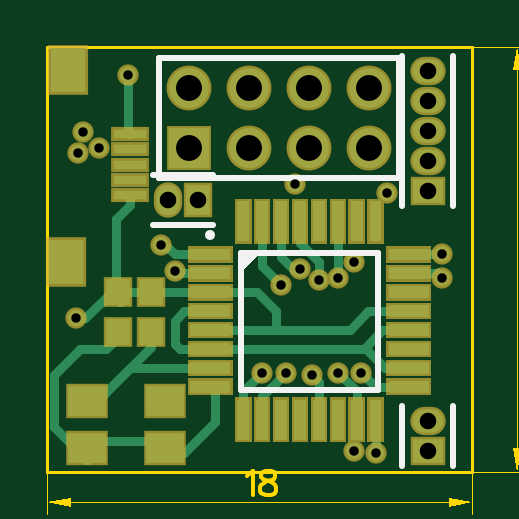
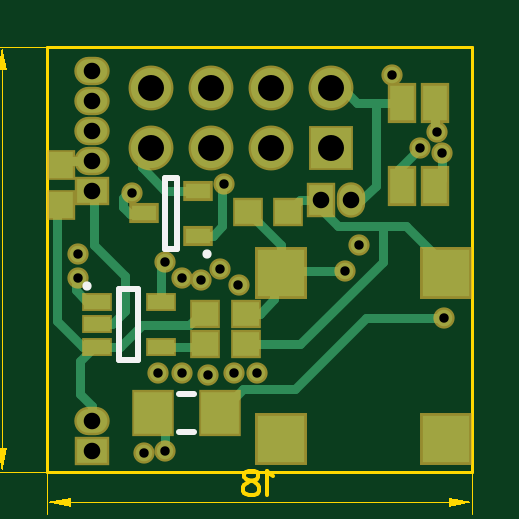
Circuit board: 13 layer files. Board 21.2 x 19.8 mm.
- outline: BoardOutline.gbr (216 bytes)
- bottom_copper: Bottom.gbr (3002 bytes)
- bottom_mask: BottomMask.gbr (1478 bytes)
- paste: BottomPaste.gbr (663 bytes)
- bottom_silk: BottomSilk.gbr (452 bytes)
- inner_copper: Inner1.gbr (1936 bytes)
- inner_copper: Inner2.gbr (1818 bytes)
- drill: Through.drl (795 bytes)
- top_copper: Top.gbr (4910 bytes)
- outline: TopDimension.gbr (1676 bytes)
- top_mask: TopMask.gbr (3403 bytes)
- paste: TopPaste.gbr (2600 bytes)
- top_silk: TopSilk.gbr (561 bytes)

=== outline: BoardOutline.gbr ===
G04 DipTrace 2.4.0.2*
%INBoardOutline.gbr*%
%MOMM*%
%ADD11C,0.14*%
%FSLAX53Y53*%
G04*
G71*
G90*
G75*
G01*
%LNBoardOutline*%
%LPD*%
X10000Y28000D2*
D11*
X28000D1*
Y10000D1*
X10000D1*
Y28000D1*
M02*

=== bottom_copper: Bottom.gbr ===
G04 DipTrace 2.4.0.2*
%INBottom.gbr*%
%MOMM*%
%ADD14C,0.4*%
%ADD16R,1.3X1.0*%
%ADD18O,1.3X1.0*%
%ADD19C,0.7*%
%ADD20R,1.0X1.1*%
%ADD24R,2.0X2.0*%
%ADD25R,1.1X1.0*%
%ADD26R,1.0X1.5*%
%ADD27R,1.0X1.3*%
%ADD28O,1.0X1.3*%
%ADD29R,1.6X1.8*%
%ADD30R,1.7X1.7*%
%ADD32C,1.7*%
%ADD34R,1.1X0.6*%
%ADD35R,1.05X0.65*%
%FSLAX53Y53*%
G04*
G71*
G90*
G75*
G01*
%LNBottom*%
%LPD*%
X11300Y23500D2*
D14*
Y22400D1*
X11600Y22100D1*
X12200Y23700D2*
X13100Y22800D1*
Y22200D1*
X13000Y22100D1*
X11600Y25600D2*
Y24500D1*
X11500Y24400D1*
X25900Y16250D2*
X25250D1*
X24700Y16800D1*
Y18300D1*
X26000Y19600D1*
Y22000D1*
X26100Y21900D1*
X11100Y18400D2*
Y18700D1*
X12800Y20400D1*
X13800D1*
X15700D1*
X16800Y21500D1*
X16400D1*
X17300D1*
X17800Y21000D1*
X19600Y15400D2*
X17300D1*
X13800Y18900D1*
Y20400D1*
X11200Y16500D2*
X14500D1*
X17500Y13500D1*
X19700D1*
X20700Y12500D1*
X21600Y21900D2*
X23000D1*
X24000Y22900D1*
Y23320D1*
X23620Y23700D1*
X23000Y10900D2*
Y12000D1*
X23500Y12500D1*
X15400Y18500D2*
X18000D1*
X18100Y18400D1*
X19600Y16700D2*
X19000D1*
X18400Y17300D1*
Y18100D1*
X18100Y18400D1*
Y19600D1*
X19500Y21000D1*
X23200Y17200D2*
Y18700D1*
X23000Y18900D1*
X21600Y20000D2*
X21000D1*
X20600Y20400D1*
Y22100D1*
X20500Y22200D1*
X13000Y25600D2*
X14100D1*
X14900D1*
X15540Y26240D1*
X16000D1*
X15130Y21500D2*
X14700D1*
X14100Y22100D1*
Y25600D1*
X25900Y15300D2*
X24900D1*
X24000Y16200D1*
X22000D1*
X21500Y16700D1*
X21300D1*
X26100Y12170D2*
Y12800D1*
X26600Y13300D1*
Y14700D1*
X26000Y15300D1*
X25900D1*
X27400Y21300D2*
X27500D1*
X27600Y21200D1*
Y16400D1*
X26500Y15300D1*
X25900D1*
X26100Y23170D2*
X27230D1*
X27400Y23000D1*
X23900Y20950D2*
Y20900D1*
X24500D1*
X24800Y21200D1*
Y21600D1*
X24600Y21800D1*
X24400D1*
X23200Y15300D2*
X21300D1*
Y15400D1*
X25900Y17200D2*
X26300D1*
X26800Y17700D1*
Y18200D1*
X26700D1*
D16*
X26100Y21900D3*
D18*
Y23170D3*
Y24440D3*
Y25710D3*
Y26980D3*
D19*
X26700Y19200D3*
X19100Y14200D3*
X20100D3*
X21200Y14100D3*
X22300Y14200D3*
X23300D3*
X19900Y17900D3*
X23900Y10800D3*
X15400Y18500D3*
D24*
X18100Y11400D3*
Y18400D3*
X11100D3*
Y11400D3*
D25*
X21300Y15400D3*
X19600D3*
D19*
X13400Y26800D3*
D26*
X13000Y25600D3*
Y22100D3*
X11600Y25600D3*
Y22100D3*
D27*
X16400Y21500D3*
D28*
X15130D3*
D16*
X26100Y10900D3*
D18*
Y12170D3*
D29*
X20700Y12500D3*
X23500D3*
D19*
X11200Y16500D3*
D30*
X16000Y23700D3*
D32*
Y26240D3*
X18540Y23700D3*
Y26240D3*
X21080Y23700D3*
Y26240D3*
X23620Y23700D3*
Y26240D3*
D19*
X20700Y18600D3*
X21500Y18100D3*
X22300Y18200D3*
X23000Y18900D3*
D34*
X25900Y17200D3*
Y16250D3*
Y15300D3*
X23200D3*
Y17200D3*
D19*
X11500Y24400D3*
X11300Y23500D3*
X12200Y23700D3*
D35*
X21600Y20000D3*
Y21900D3*
X23900Y20950D3*
D25*
X21300Y16700D3*
X19600D3*
X19500Y21000D3*
X17800D3*
D19*
X26700Y18200D3*
X24400Y21800D3*
X20500Y22200D3*
X14800Y19600D3*
X23000Y10900D3*
D20*
X27400Y23000D3*
Y21300D3*
M02*

=== bottom_mask: BottomMask.gbr ===
G04 DipTrace 2.4.0.2*
%INBottomMask.gbr*%
%MOMM*%
%ADD38R,1.25X0.85*%
%ADD40R,1.3X0.8*%
%ADD42C,1.9*%
%ADD46R,1.9X1.9*%
%ADD48R,1.8X2.0*%
%ADD50O,1.2X1.5*%
%ADD52R,1.2X1.5*%
%ADD54R,1.2X1.7*%
%ADD56R,1.3X1.2*%
%ADD58R,2.2X2.2*%
%ADD66R,1.2X1.3*%
%ADD68C,0.9*%
%ADD70O,1.5X1.2*%
%ADD74R,1.5X1.2*%
%FSLAX53Y53*%
G04*
G71*
G90*
G75*
G01*
%LNBotMask*%
%LPD*%
D74*
X26100Y21900D3*
D70*
Y23170D3*
Y24440D3*
Y25710D3*
Y26980D3*
D68*
X26700Y19200D3*
X19100Y14200D3*
X20100D3*
X21200Y14100D3*
X22300Y14200D3*
X23300D3*
X19900Y17900D3*
X23900Y10800D3*
X15400Y18500D3*
D58*
X18100Y11400D3*
Y18400D3*
X11100D3*
Y11400D3*
D56*
X21300Y15400D3*
X19600D3*
D68*
X13400Y26800D3*
D54*
X13000Y25600D3*
Y22100D3*
X11600Y25600D3*
Y22100D3*
D52*
X16400Y21500D3*
D50*
X15130D3*
D74*
X26100Y10900D3*
D70*
Y12170D3*
D48*
X20700Y12500D3*
X23500D3*
D68*
X11200Y16500D3*
D46*
X16000Y23700D3*
D42*
Y26240D3*
X18540Y23700D3*
Y26240D3*
X21080Y23700D3*
Y26240D3*
X23620Y23700D3*
Y26240D3*
D68*
X20700Y18600D3*
X21500Y18100D3*
X22300Y18200D3*
X23000Y18900D3*
D40*
X25900Y17200D3*
Y16250D3*
Y15300D3*
X23200D3*
Y17200D3*
D68*
X11500Y24400D3*
X11300Y23500D3*
X12200Y23700D3*
D38*
X21600Y20000D3*
Y21900D3*
X23900Y20950D3*
D56*
X21300Y16700D3*
X19600D3*
X19500Y21000D3*
X17800D3*
D68*
X26700Y18200D3*
X24400Y21800D3*
X20500Y22200D3*
X14800Y19600D3*
X23000Y10900D3*
D66*
X27400Y23000D3*
Y21300D3*
M02*

=== paste: BottomPaste.gbr ===
G04 DipTrace 2.4.0.2*
%INBottomPaste.gbr*%
%MOMM*%
%ADD39R,0.85X0.45*%
%ADD41R,0.9X0.4*%
%ADD49R,1.4X1.6*%
%ADD55R,0.8X1.3*%
%ADD57R,0.9X0.8*%
%ADD59R,1.8X1.8*%
%ADD67R,0.8X0.9*%
%FSLAX53Y53*%
G04*
G71*
G90*
G75*
G01*
%LNBotPaste*%
%LPD*%
D59*
X18100Y11400D3*
Y18400D3*
X11100D3*
Y11400D3*
D57*
X21300Y15400D3*
X19600D3*
D55*
X13000Y25600D3*
Y22100D3*
X11600Y25600D3*
Y22100D3*
D49*
X20700Y12500D3*
X23500D3*
D41*
X25900Y17200D3*
Y16250D3*
Y15300D3*
X23200D3*
Y17200D3*
D39*
X21600Y20000D3*
Y21900D3*
X23900Y20950D3*
D57*
X21300Y16700D3*
X19600D3*
X19500Y21000D3*
X17800D3*
D67*
X27400Y23000D3*
Y21300D3*
M02*

=== bottom_silk: BottomSilk.gbr ===
G04 DipTrace 2.4.0.2*
%INBottomSilk.gbr*%
%MOMM*%
%ADD10C,0.25*%
%ADD33O,0.391X0.391*%
%FSLAX53Y53*%
G04*
G71*
G90*
G75*
G01*
%LNBotSilk*%
%LPD*%
X21801Y13299D2*
D10*
X22399D1*
X21801Y11701D2*
X22399D1*
D33*
X26322Y17884D3*
X24949Y17750D2*
D10*
Y14750D1*
X24149Y17750D2*
Y14750D1*
X24949D2*
X24149D1*
X24949Y17750D2*
X24149D1*
D33*
X21226Y19216D3*
X22500Y19450D2*
D10*
Y22450D1*
X23000D1*
Y19450D1*
X22500D1*
M02*

=== inner_copper: Inner1.gbr ===
G04 DipTrace 2.4.0.2*
%INInner1.gbr*%
%MOMM*%
%ADD14C,0.4*%
%ADD17C,1.0*%
%ADD19C,0.7*%
%ADD31C,1.7*%
%FSLAX53Y53*%
G04*
G71*
G90*
G75*
G01*
%LNInner1_Plane*%
%LPD*%
X11300Y23500D2*
D14*
Y17900D1*
X13700Y15500D1*
X17800D1*
X19100Y14200D1*
X12200Y23700D2*
Y18300D1*
X14100Y16400D1*
X17900D1*
X20100Y14200D1*
X21200Y14100D2*
X21100D1*
X17900Y17300D1*
X15100D1*
X13200Y19200D1*
Y24400D1*
X12700Y24900D1*
X12100D1*
X11500Y24300D1*
Y24400D1*
X23900Y10800D2*
Y12400D1*
X25200Y13700D1*
X25300D1*
X25800Y14200D1*
Y19900D1*
X26900Y21000D1*
Y23640D1*
X26100Y24440D1*
X23620Y26240D2*
Y26320D1*
X22400Y25100D1*
Y22100D1*
X19900Y19600D1*
Y17900D1*
X16000Y26240D2*
X15040D1*
X14500Y25700D1*
Y22130D1*
X15130Y21500D1*
X16000Y23700D2*
X16200D1*
X18500Y21400D1*
Y18000D1*
X19400Y17100D1*
X20400D1*
X20700Y17400D1*
Y18600D1*
X26100Y23170D2*
X25970D1*
X25200Y22400D1*
Y17800D1*
X24500Y17100D1*
X22400D1*
X21450Y18050D1*
X21500Y18100D1*
X21080Y26240D2*
X21140D1*
X22400Y27500D1*
X24400D1*
X25100Y26800D1*
Y23400D1*
X22300Y20600D1*
Y18200D1*
X18540Y26240D2*
Y26260D1*
X17200Y27600D1*
X12100D1*
X10500Y26000D1*
Y11300D1*
X11600Y10200D1*
X26500D1*
X27500Y11200D1*
Y18600D1*
X27000Y19100D1*
X26600D1*
X26700Y19200D1*
D17*
X26100Y21900D3*
Y23170D3*
Y24440D3*
Y25710D3*
Y26980D3*
D19*
X26700Y19200D3*
X19100Y14200D3*
X20100D3*
X21200Y14100D3*
X22300Y14200D3*
X23300D3*
X19900Y17900D3*
X23900Y10800D3*
X15400Y18500D3*
X13400Y26800D3*
D17*
X16400Y21500D3*
X15130D3*
X26100Y10900D3*
Y12170D3*
D19*
X11200Y16500D3*
D31*
X16000Y23700D3*
Y26240D3*
X18540Y23700D3*
Y26240D3*
X21080Y23700D3*
Y26240D3*
X23620Y23700D3*
Y26240D3*
D19*
X20700Y18600D3*
X21500Y18100D3*
X22300Y18200D3*
X23000Y18900D3*
X11500Y24400D3*
X11300Y23500D3*
X12200Y23700D3*
X26700Y18200D3*
X24400Y21800D3*
X20500Y22200D3*
X14800Y19600D3*
X23000Y10900D3*
M02*

=== inner_copper: Inner2.gbr ===
G04 DipTrace 2.4.0.2*
%INInner2.gbr*%
%MOMM*%
%ADD14C,0.4*%
%ADD17C,1.0*%
%ADD19C,0.7*%
%ADD31C,1.7*%
%FSLAX53Y53*%
G04*
G71*
G90*
G75*
G01*
%LNInner2_Plane*%
%LPD*%
X22300Y14200D2*
D14*
X22400D1*
Y14700D1*
X22800Y15100D1*
X22900D1*
X25200Y17400D1*
Y24810D1*
X26100Y25710D1*
X23300Y14200D2*
Y14600D1*
X25900Y17200D1*
Y21700D1*
X26100Y21900D1*
X16400Y21500D2*
Y21400D1*
X15500Y20500D1*
X13000D1*
X12400Y19900D1*
Y17700D1*
X11200Y16500D1*
X23620Y23700D2*
X23200D1*
X24900Y25400D1*
Y27200D1*
X24400Y27700D1*
X12200D1*
X10500Y26000D1*
Y17200D1*
X11200Y16500D1*
X23000Y10900D2*
X11400D1*
X10800Y11500D1*
Y16100D1*
X11200Y16500D1*
X26100Y26980D2*
X24900Y27200D1*
X23000Y18900D2*
X22600D1*
X19700Y21800D1*
X17900D1*
X17300Y22400D1*
X15200D1*
X14600Y23000D1*
Y25600D1*
X13400Y26800D1*
X20500Y22200D2*
X22300D1*
X23700Y20800D1*
Y18000D1*
X22000Y16300D1*
X19400D1*
X16900Y18800D1*
Y18900D1*
X16100Y19700D1*
X14900D1*
X14800Y19600D1*
X24400Y21800D2*
Y17600D1*
X22500Y15700D1*
X12600D1*
X11600Y14700D1*
Y12500D1*
X12300Y11800D1*
X24300D1*
X25100Y11000D1*
X25600D1*
Y10800D1*
X26200D1*
X26100Y10900D1*
D17*
Y21900D3*
Y23170D3*
Y24440D3*
Y25710D3*
Y26980D3*
D19*
X26700Y19200D3*
X19100Y14200D3*
X20100D3*
X21200Y14100D3*
X22300Y14200D3*
X23300D3*
X19900Y17900D3*
X23900Y10800D3*
X15400Y18500D3*
X13400Y26800D3*
D17*
X16400Y21500D3*
X15130D3*
X26100Y10900D3*
Y12170D3*
D19*
X11200Y16500D3*
D31*
X16000Y23700D3*
Y26240D3*
X18540Y23700D3*
Y26240D3*
X21080Y23700D3*
Y26240D3*
X23620Y23700D3*
Y26240D3*
D19*
X20700Y18600D3*
X21500Y18100D3*
X22300Y18200D3*
X23000Y18900D3*
X11500Y24400D3*
X11300Y23500D3*
X12200Y23700D3*
X26700Y18200D3*
X24400Y21800D3*
X20500Y22200D3*
X14800Y19600D3*
X23000Y10900D3*
M02*

=== drill: Through.drl (795 bytes, source withheld) ===
=== top_copper: Top.gbr ===
G04 DipTrace 2.4.0.2*
%INTop.gbr*%
%MOMM*%
%ADD14C,0.4*%
%ADD16R,1.3X1.0*%
%ADD18O,1.3X1.0*%
%ADD19C,0.7*%
%ADD20R,1.0X1.1*%
%ADD21R,1.4X0.4*%
%ADD22R,1.5X1.9*%
%ADD23R,1.6X1.3*%
%ADD27R,1.0X1.3*%
%ADD28O,1.0X1.3*%
%ADD30R,1.7X1.7*%
%ADD32C,1.7*%
%FSLAX53Y53*%
G04*
G71*
G90*
G75*
G01*
%LNTop*%
%LPD*%
X18300Y12200D2*
D14*
Y13400D1*
X19100Y14200D1*
Y12200D2*
Y13200D1*
X20100Y14200D1*
X21500Y12200D2*
Y13800D1*
X21200Y14100D1*
X23100Y12200D2*
Y13400D1*
X22300Y14200D1*
X23900Y12200D2*
Y10800D1*
X25300Y13600D2*
X23900D1*
X23300Y14200D1*
X19100Y20600D2*
Y18700D1*
X19900Y17900D1*
X25300Y14400D2*
X24300D1*
X23500Y15200D1*
X16900D1*
X25300Y16000D2*
X24193D1*
X23446Y15254D1*
X23500Y15200D1*
X16900Y16800D2*
X15800D1*
X15400Y16400D1*
Y15400D1*
X15600Y15200D1*
X16900D1*
Y16000D2*
X19700D1*
X22800D1*
X23600Y16800D1*
X25300D1*
X16900Y17600D2*
X18900D1*
X19700Y16800D1*
Y16000D1*
X16900Y17600D2*
X15900D1*
X14400D1*
X13000D2*
X14400D1*
X13500Y21700D2*
Y21300D1*
X12900Y20700D1*
Y17800D1*
X13100D1*
Y17200D1*
X12700Y17600D1*
X13000D1*
X11200Y16500D2*
X11600D1*
X12900Y17800D1*
X16900Y18400D2*
X15500D1*
X15400Y18500D1*
X16900Y14400D2*
X13500D1*
X12100Y13000D1*
X11700D1*
X12100D2*
X14400Y15300D1*
Y15900D1*
X15000Y11000D2*
X14800Y10800D1*
X15800D1*
X17100Y12100D1*
Y13600D1*
X16900D1*
X15000Y11000D2*
Y11300D1*
X11700D1*
Y11000D1*
Y10500D1*
X10300Y11900D1*
Y14100D1*
X11400Y15200D1*
X12500D1*
X13000Y15700D1*
Y15900D1*
X13500Y24300D2*
X13400D1*
Y26800D1*
X14800Y19600D2*
X15000D1*
X15400Y19200D1*
X16900D1*
X20700Y18600D2*
X20400D1*
X19900Y19100D1*
Y20600D1*
X20700D2*
Y19700D1*
X21500Y18900D1*
Y18100D1*
X22300Y20600D2*
Y18200D1*
X25300Y19200D2*
X26700D1*
X25300Y18400D2*
X26500D1*
X26700Y18200D1*
G36*
X16050Y18950D2*
Y19450D1*
X17750D1*
Y18950D1*
X16050D1*
G37*
G36*
Y18150D2*
Y18650D1*
X17750D1*
Y18150D1*
X16050D1*
G37*
G36*
Y17350D2*
Y17850D1*
X17750D1*
Y17350D1*
X16050D1*
G37*
G36*
Y16550D2*
Y17050D1*
X17750D1*
Y16550D1*
X16050D1*
G37*
G36*
Y15750D2*
Y16250D1*
X17750D1*
Y15750D1*
X16050D1*
G37*
G36*
Y14950D2*
Y15450D1*
X17750D1*
Y14950D1*
X16050D1*
G37*
G36*
Y14150D2*
Y14650D1*
X17750D1*
Y14150D1*
X16050D1*
G37*
G36*
Y13350D2*
Y13850D1*
X17750D1*
Y13350D1*
X16050D1*
G37*
G36*
X18050Y13050D2*
X18550D1*
Y11350D1*
X18050D1*
Y13050D1*
G37*
G36*
X18850D2*
X19350D1*
Y11350D1*
X18850D1*
Y13050D1*
G37*
G36*
X19650D2*
X20150D1*
Y11350D1*
X19650D1*
Y13050D1*
G37*
G36*
X20450D2*
X20950D1*
Y11350D1*
X20450D1*
Y13050D1*
G37*
G36*
X21250D2*
X21750D1*
Y11350D1*
X21250D1*
Y13050D1*
G37*
G36*
X22050D2*
X22550D1*
Y11350D1*
X22050D1*
Y13050D1*
G37*
G36*
X22850D2*
X23350D1*
Y11350D1*
X22850D1*
Y13050D1*
G37*
G36*
X23650D2*
X24150D1*
Y11350D1*
X23650D1*
Y13050D1*
G37*
G36*
X24450Y13350D2*
Y13850D1*
X26150D1*
Y13350D1*
X24450D1*
G37*
G36*
Y14150D2*
Y14650D1*
X26150D1*
Y14150D1*
X24450D1*
G37*
G36*
Y14950D2*
Y15450D1*
X26150D1*
Y14950D1*
X24450D1*
G37*
G36*
Y15750D2*
Y16250D1*
X26150D1*
Y15750D1*
X24450D1*
G37*
G36*
Y16550D2*
Y17050D1*
X26150D1*
Y16550D1*
X24450D1*
G37*
G36*
Y17350D2*
Y17850D1*
X26150D1*
Y17350D1*
X24450D1*
G37*
G36*
Y18150D2*
Y18650D1*
X26150D1*
Y18150D1*
X24450D1*
G37*
G36*
Y18950D2*
Y19450D1*
X26150D1*
Y18950D1*
X24450D1*
G37*
G36*
X23650Y21450D2*
X24150D1*
Y19750D1*
X23650D1*
Y21450D1*
G37*
G36*
X22850D2*
X23350D1*
Y19750D1*
X22850D1*
Y21450D1*
G37*
G36*
X22050D2*
X22550D1*
Y19750D1*
X22050D1*
Y21450D1*
G37*
G36*
X21250D2*
X21750D1*
Y19750D1*
X21250D1*
Y21450D1*
G37*
G36*
X20450D2*
X20950D1*
Y19750D1*
X20450D1*
Y21450D1*
G37*
G36*
X19650D2*
X20150D1*
Y19750D1*
X19650D1*
Y21450D1*
G37*
G36*
X18850D2*
X19350D1*
Y19750D1*
X18850D1*
Y21450D1*
G37*
G36*
X18050D2*
X18550D1*
Y19750D1*
X18050D1*
Y21450D1*
G37*
D16*
X26100Y21900D3*
D18*
Y23170D3*
Y24440D3*
Y25710D3*
Y26980D3*
D19*
X26700Y19200D3*
X19100Y14200D3*
X20100D3*
X21200Y14100D3*
X22300Y14200D3*
X23300D3*
X19900Y17900D3*
X23900Y10800D3*
X15400Y18500D3*
D20*
X14400Y15900D3*
Y17600D3*
X13000Y15900D3*
Y17600D3*
D21*
X13500Y21700D3*
Y22350D3*
Y23000D3*
Y23650D3*
Y24300D3*
D22*
X10900Y27000D3*
X10800Y18900D3*
D23*
X11700Y11000D3*
X15000D3*
X11700Y13000D3*
X15000D3*
D19*
X13400Y26800D3*
D27*
X16400Y21500D3*
D28*
X15130D3*
D16*
X26100Y10900D3*
D18*
Y12170D3*
D19*
X11200Y16500D3*
D30*
X16000Y23700D3*
D32*
Y26240D3*
X18540Y23700D3*
Y26240D3*
X21080Y23700D3*
Y26240D3*
X23620Y23700D3*
Y26240D3*
D19*
X20700Y18600D3*
X21500Y18100D3*
X22300Y18200D3*
X23000Y18900D3*
X11500Y24400D3*
X11300Y23500D3*
X12200Y23700D3*
X26700Y18200D3*
X24400Y21800D3*
X20500Y22200D3*
X14800Y19600D3*
X23000Y10900D3*
M02*

=== outline: TopDimension.gbr ===
G04 DipTrace 2.4.0.2*
%INTopDimension.gbr*%
%MOMM*%
%ADD13C,0.035*%
%ADD76C,0.157*%
%FSLAX53Y53*%
G04*
G71*
G90*
G75*
G01*
%LNTopDimension*%
%LPD*%
X28000Y28000D2*
D13*
X30400D1*
X28000Y10000D2*
X30400D1*
X29900Y19000D2*
Y27000D1*
G36*
Y28000D2*
X30100Y27000D1*
X29700D1*
X29900Y28000D1*
G37*
Y19000D2*
D13*
Y11000D1*
G36*
Y10000D2*
X29700Y11000D1*
X30100D1*
X29900Y10000D1*
G37*
X10000D2*
D13*
Y8200D1*
X28000Y10000D2*
Y8200D1*
X19000Y8700D2*
X11000D1*
G36*
X10000D2*
X11000Y8900D1*
Y8500D1*
X10000Y8700D1*
G37*
X19000D2*
D13*
X27000D1*
G36*
X28000D2*
X27000Y8500D1*
Y8900D1*
X28000Y8700D1*
G37*
X31036Y19540D2*
D76*
X31085Y19442D1*
X31230Y19296D1*
X30210D1*
X31230Y18740D2*
X31182Y18885D1*
X31085Y18934D1*
X30987D1*
X30891Y18885D1*
X30841Y18788D1*
X30793Y18594D1*
X30745Y18448D1*
X30647Y18351D1*
X30550Y18303D1*
X30404D1*
X30308Y18351D1*
X30258Y18400D1*
X30210Y18546D1*
Y18740D1*
X30258Y18885D1*
X30308Y18934D1*
X30404Y18983D1*
X30550D1*
X30647Y18934D1*
X30745Y18837D1*
X30793Y18692D1*
X30841Y18497D1*
X30891Y18400D1*
X30987Y18351D1*
X31085D1*
X31182Y18400D1*
X31230Y18546D1*
Y18740D1*
X18460Y9836D2*
X18558Y9885D1*
X18704Y10030D1*
Y9010D1*
X19260Y10030D2*
X19115Y9982D1*
X19066Y9885D1*
Y9787D1*
X19115Y9691D1*
X19212Y9641D1*
X19406Y9593D1*
X19552Y9545D1*
X19649Y9447D1*
X19697Y9350D1*
Y9204D1*
X19649Y9108D1*
X19600Y9058D1*
X19454Y9010D1*
X19260D1*
X19115Y9058D1*
X19066Y9108D1*
X19017Y9204D1*
Y9350D1*
X19066Y9447D1*
X19163Y9545D1*
X19308Y9593D1*
X19503Y9641D1*
X19600Y9691D1*
X19649Y9787D1*
Y9885D1*
X19600Y9982D1*
X19454Y10030D1*
X19260D1*
M02*

=== top_mask: TopMask.gbr ===
G04 DipTrace 2.4.0.2*
%INTopMask.gbr*%
%MOMM*%
%ADD42C,1.9*%
%ADD46R,1.9X1.9*%
%ADD50O,1.2X1.5*%
%ADD52R,1.2X1.5*%
%ADD60R,1.8X1.5*%
%ADD62R,1.7X2.1*%
%ADD64R,1.6X0.6*%
%ADD66R,1.2X1.3*%
%ADD68C,0.9*%
%ADD70O,1.5X1.2*%
%ADD74R,1.5X1.2*%
%FSLAX53Y53*%
G04*
G71*
G90*
G75*
G01*
%LNTopMask*%
%LPD*%
G36*
X15950Y18850D2*
Y19550D1*
X17850D1*
Y18850D1*
X15950D1*
G37*
G36*
Y18050D2*
Y18750D1*
X17850D1*
Y18050D1*
X15950D1*
G37*
G36*
Y17250D2*
Y17950D1*
X17850D1*
Y17250D1*
X15950D1*
G37*
G36*
Y16450D2*
Y17150D1*
X17850D1*
Y16450D1*
X15950D1*
G37*
G36*
Y15650D2*
Y16350D1*
X17850D1*
Y15650D1*
X15950D1*
G37*
G36*
Y14850D2*
Y15550D1*
X17850D1*
Y14850D1*
X15950D1*
G37*
G36*
Y14050D2*
Y14750D1*
X17850D1*
Y14050D1*
X15950D1*
G37*
G36*
Y13250D2*
Y13950D1*
X17850D1*
Y13250D1*
X15950D1*
G37*
G36*
X17950Y13150D2*
X18650D1*
Y11250D1*
X17950D1*
Y13150D1*
G37*
G36*
X18750D2*
X19450D1*
Y11250D1*
X18750D1*
Y13150D1*
G37*
G36*
X19550D2*
X20250D1*
Y11250D1*
X19550D1*
Y13150D1*
G37*
G36*
X20350D2*
X21050D1*
Y11250D1*
X20350D1*
Y13150D1*
G37*
G36*
X21150D2*
X21850D1*
Y11250D1*
X21150D1*
Y13150D1*
G37*
G36*
X21950D2*
X22650D1*
Y11250D1*
X21950D1*
Y13150D1*
G37*
G36*
X22750D2*
X23450D1*
Y11250D1*
X22750D1*
Y13150D1*
G37*
G36*
X23550D2*
X24250D1*
Y11250D1*
X23550D1*
Y13150D1*
G37*
G36*
X24350Y13250D2*
Y13950D1*
X26250D1*
Y13250D1*
X24350D1*
G37*
G36*
Y14050D2*
Y14750D1*
X26250D1*
Y14050D1*
X24350D1*
G37*
G36*
Y14850D2*
Y15550D1*
X26250D1*
Y14850D1*
X24350D1*
G37*
G36*
Y15650D2*
Y16350D1*
X26250D1*
Y15650D1*
X24350D1*
G37*
G36*
Y16450D2*
Y17150D1*
X26250D1*
Y16450D1*
X24350D1*
G37*
G36*
Y17250D2*
Y17950D1*
X26250D1*
Y17250D1*
X24350D1*
G37*
G36*
Y18050D2*
Y18750D1*
X26250D1*
Y18050D1*
X24350D1*
G37*
G36*
Y18850D2*
Y19550D1*
X26250D1*
Y18850D1*
X24350D1*
G37*
G36*
X23550Y21550D2*
X24250D1*
Y19650D1*
X23550D1*
Y21550D1*
G37*
G36*
X22750D2*
X23450D1*
Y19650D1*
X22750D1*
Y21550D1*
G37*
G36*
X21950D2*
X22650D1*
Y19650D1*
X21950D1*
Y21550D1*
G37*
G36*
X21150D2*
X21850D1*
Y19650D1*
X21150D1*
Y21550D1*
G37*
G36*
X20350D2*
X21050D1*
Y19650D1*
X20350D1*
Y21550D1*
G37*
G36*
X19550D2*
X20250D1*
Y19650D1*
X19550D1*
Y21550D1*
G37*
G36*
X18750D2*
X19450D1*
Y19650D1*
X18750D1*
Y21550D1*
G37*
G36*
X17950D2*
X18650D1*
Y19650D1*
X17950D1*
Y21550D1*
G37*
D74*
X26100Y21900D3*
D70*
Y23170D3*
Y24440D3*
Y25710D3*
Y26980D3*
D68*
X26700Y19200D3*
X19100Y14200D3*
X20100D3*
X21200Y14100D3*
X22300Y14200D3*
X23300D3*
X19900Y17900D3*
X23900Y10800D3*
X15400Y18500D3*
D66*
X14400Y15900D3*
Y17600D3*
X13000Y15900D3*
Y17600D3*
D64*
X13500Y21700D3*
Y22350D3*
Y23000D3*
Y23650D3*
Y24300D3*
D62*
X10900Y27000D3*
X10800Y18900D3*
D60*
X11700Y11000D3*
X15000D3*
X11700Y13000D3*
X15000D3*
D68*
X13400Y26800D3*
D52*
X16400Y21500D3*
D50*
X15130D3*
D74*
X26100Y10900D3*
D70*
Y12170D3*
D68*
X11200Y16500D3*
D46*
X16000Y23700D3*
D42*
Y26240D3*
X18540Y23700D3*
Y26240D3*
X21080Y23700D3*
Y26240D3*
X23620Y23700D3*
Y26240D3*
D68*
X20700Y18600D3*
X21500Y18100D3*
X22300Y18200D3*
X23000Y18900D3*
X11500Y24400D3*
X11300Y23500D3*
X12200Y23700D3*
X26700Y18200D3*
X24400Y21800D3*
X20500Y22200D3*
X14800Y19600D3*
X23000Y10900D3*
M02*

=== paste: TopPaste.gbr ===
G04 DipTrace 2.4.0.2*
%INTopPaste.gbr*%
%MOMM*%
%ADD61R,1.4X1.1*%
%ADD63R,1.3X1.7*%
%ADD65R,1.2X0.2*%
%ADD67R,0.8X0.9*%
%FSLAX53Y53*%
G04*
G71*
G90*
G75*
G01*
%LNTopPaste*%
%LPD*%
G36*
X16150Y19050D2*
Y19350D1*
X17650D1*
Y19050D1*
X16150D1*
G37*
G36*
Y18250D2*
Y18550D1*
X17650D1*
Y18250D1*
X16150D1*
G37*
G36*
Y17450D2*
Y17750D1*
X17650D1*
Y17450D1*
X16150D1*
G37*
G36*
Y16650D2*
Y16950D1*
X17650D1*
Y16650D1*
X16150D1*
G37*
G36*
Y15850D2*
Y16150D1*
X17650D1*
Y15850D1*
X16150D1*
G37*
G36*
Y15050D2*
Y15350D1*
X17650D1*
Y15050D1*
X16150D1*
G37*
G36*
Y14250D2*
Y14550D1*
X17650D1*
Y14250D1*
X16150D1*
G37*
G36*
Y13450D2*
Y13750D1*
X17650D1*
Y13450D1*
X16150D1*
G37*
G36*
X18150Y12950D2*
X18450D1*
Y11450D1*
X18150D1*
Y12950D1*
G37*
G36*
X18950D2*
X19250D1*
Y11450D1*
X18950D1*
Y12950D1*
G37*
G36*
X19750D2*
X20050D1*
Y11450D1*
X19750D1*
Y12950D1*
G37*
G36*
X20550D2*
X20850D1*
Y11450D1*
X20550D1*
Y12950D1*
G37*
G36*
X21350D2*
X21650D1*
Y11450D1*
X21350D1*
Y12950D1*
G37*
G36*
X22150D2*
X22450D1*
Y11450D1*
X22150D1*
Y12950D1*
G37*
G36*
X22950D2*
X23250D1*
Y11450D1*
X22950D1*
Y12950D1*
G37*
G36*
X23750D2*
X24050D1*
Y11450D1*
X23750D1*
Y12950D1*
G37*
G36*
X24550Y13450D2*
Y13750D1*
X26050D1*
Y13450D1*
X24550D1*
G37*
G36*
Y14250D2*
Y14550D1*
X26050D1*
Y14250D1*
X24550D1*
G37*
G36*
Y15050D2*
Y15350D1*
X26050D1*
Y15050D1*
X24550D1*
G37*
G36*
Y15850D2*
Y16150D1*
X26050D1*
Y15850D1*
X24550D1*
G37*
G36*
Y16650D2*
Y16950D1*
X26050D1*
Y16650D1*
X24550D1*
G37*
G36*
Y17450D2*
Y17750D1*
X26050D1*
Y17450D1*
X24550D1*
G37*
G36*
Y18250D2*
Y18550D1*
X26050D1*
Y18250D1*
X24550D1*
G37*
G36*
Y19050D2*
Y19350D1*
X26050D1*
Y19050D1*
X24550D1*
G37*
G36*
X23750Y21350D2*
X24050D1*
Y19850D1*
X23750D1*
Y21350D1*
G37*
G36*
X22950D2*
X23250D1*
Y19850D1*
X22950D1*
Y21350D1*
G37*
G36*
X22150D2*
X22450D1*
Y19850D1*
X22150D1*
Y21350D1*
G37*
G36*
X21350D2*
X21650D1*
Y19850D1*
X21350D1*
Y21350D1*
G37*
G36*
X20550D2*
X20850D1*
Y19850D1*
X20550D1*
Y21350D1*
G37*
G36*
X19750D2*
X20050D1*
Y19850D1*
X19750D1*
Y21350D1*
G37*
G36*
X18950D2*
X19250D1*
Y19850D1*
X18950D1*
Y21350D1*
G37*
G36*
X18150D2*
X18450D1*
Y19850D1*
X18150D1*
Y21350D1*
G37*
D67*
X14400Y15900D3*
Y17600D3*
X13000Y15900D3*
Y17600D3*
D65*
X13500Y21700D3*
Y22350D3*
Y23000D3*
Y23650D3*
Y24300D3*
D63*
X10900Y27000D3*
X10800Y18900D3*
D61*
X11700Y11000D3*
X15000D3*
X11700Y13000D3*
X15000D3*
M02*

=== top_silk: TopSilk.gbr ===
G04 DipTrace 2.4.0.2*
%INTopSilk.gbr*%
%MOMM*%
%ADD10C,0.25*%
%ADD15O,0.418X0.421*%
%FSLAX53Y53*%
G04*
G71*
G90*
G75*
G01*
%LNTopSilk*%
%LPD*%
X18200Y19249D2*
D10*
X24000D1*
Y13450D1*
X18200D1*
Y19249D1*
D15*
X16888Y20041D3*
G36*
X18200Y19249D2*
Y18450D1*
X19000Y19250D1*
X18200Y19249D1*
G37*
X25030Y21265D2*
D10*
Y27615D1*
X27170Y21265D2*
Y27615D1*
X17035Y20430D2*
X14495D1*
X17035Y22570D2*
X14495D1*
X25030Y10265D2*
Y12805D1*
X27170Y10265D2*
Y12805D1*
X14731Y27511D2*
X24891D1*
Y22430D1*
X14731D1*
Y27511D1*
M02*

